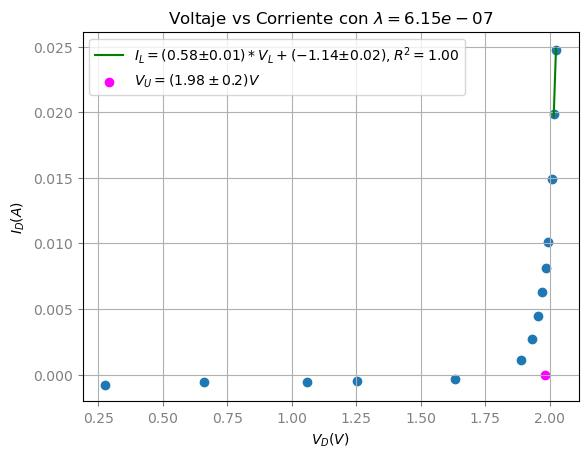

The file beside this chart, header and first rows:
V_S, V_D, I_D
0.2, 0.276, -0.00076
0.6, 0.66, -0.0006
1, 1.059, -0.00059
1.2, 1.252, -0.00052
1.6, 1.634, -0.00034
2, 1.89, 0.0011
2.2, 1.931, 0.00269
2.4, 1.956, 0.00444
2.6, 1.969, 0.00631
2.8, 1.984, 0.00816
3, 1.992, 0.01008
3.5, 2.007, 0.01493
4, 2.015, 0.01985
4.5, 2.024, 0.02476
